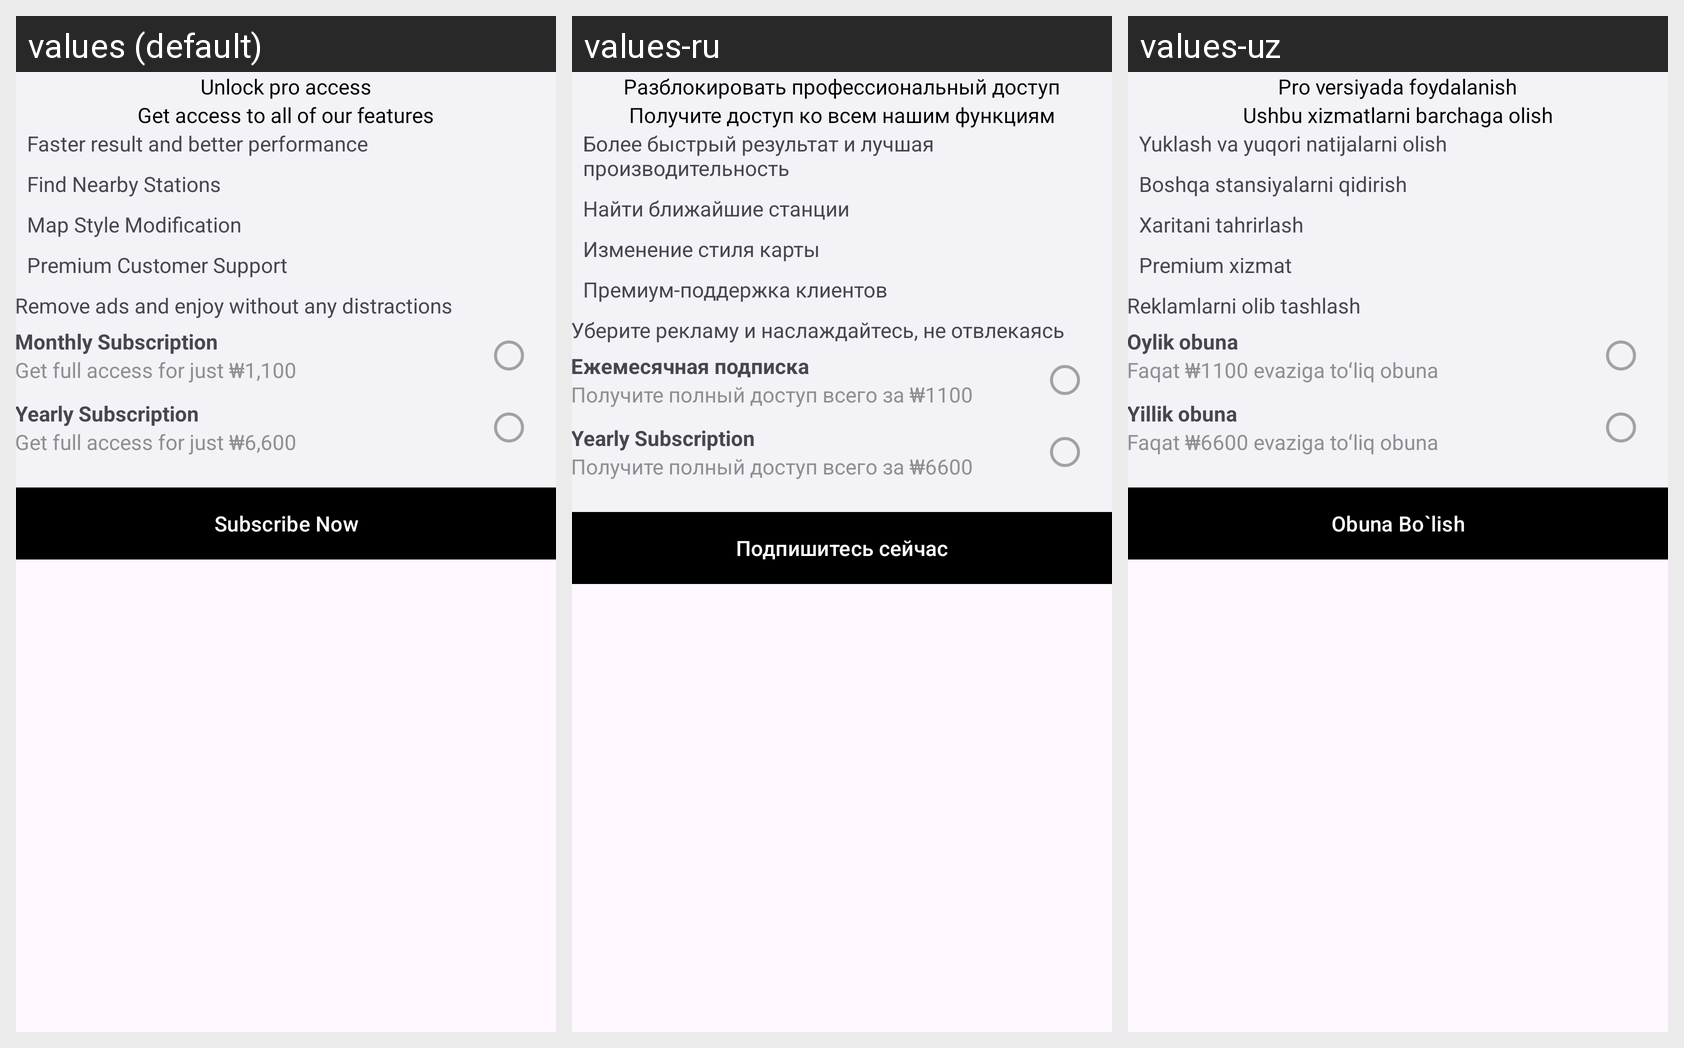

Locale-by-locale string values for the Android screen shown in this grid:
Android screen res/layout/buypremium_bottom_sheet.xml rendered under 3 locales, left to right: values (default), values-ru, values-uz. Device: Nexus 5 (rendered at 1080×1920; each locale shown at half size, 540×960, under a caption strip naming it); theme Theme.TashkentMetro.
Strings drawn on this screen, with the default value and each locale's value (text and hints the layout hard-codes, and strings that could not be matched under every locale, appear in the picture but are not listed):

unlock_pro_access
  values: Unlock pro access
  values-ru: Разблокировать профессиональный доступ
  values-uz: Pro versiyada foydalanish

get_access_to_all_of_our_features
  values: Get access to all of our features
  values-ru: Получите доступ ко всем нашим функциям
  values-uz: Ushbu xizmatlarni barchaga olish

faster_result_and_better_performance
  values: Faster result and better performance
  values-ru: Более быстрый результат и лучшая производительность
  values-uz: Yuklash va yuqori natijalarni olish

find_nearby_stations
  values: Find Nearby Stations
  values-ru: Найти ближайшие станции
  values-uz: Boshqa stansiyalarni qidirish

map_style_modification
  values: Map Style Modification
  values-ru: Изменение стиля карты
  values-uz: Xaritani tahrirlash

premium_customer_support
  values: Premium Customer Support
  values-ru: Премиум-поддержка клиентов
  values-uz: Premium xizmat

remove_ads_and_enjoy_without_any_distractions
  values: Remove ads and enjoy without any distractions
  values-ru: Уберите рекламу и наслаждайтесь, не отвлекаясь
  values-uz: Reklamlarni olib tashlash

monthly_subscription
  values: Monthly Subscription
  values-ru: Ежемесячная подписка
  values-uz: Oylik obuna

get_full_access_for_just_1_100
  values: Get full access for just ₩1,100
  values-ru: Получите полный доступ всего за ₩1100
  values-uz: Faqat ₩1100 evaziga toʻliq obuna

yearly_subscription
  values: Yearly Subscription
  values-ru: Yearly Subscription
  values-uz: Yillik obuna

get_full_access_for_just_6_600
  values: Get full access for just ₩6,600
  values-ru: Получите полный доступ всего за ₩6600
  values-uz: Faqat ₩6600 evaziga toʻliq obuna

subscribe_now
  values: Subscribe Now
  values-ru: Подпишитесь сейчас
  values-uz: Obuna Bo`lish
